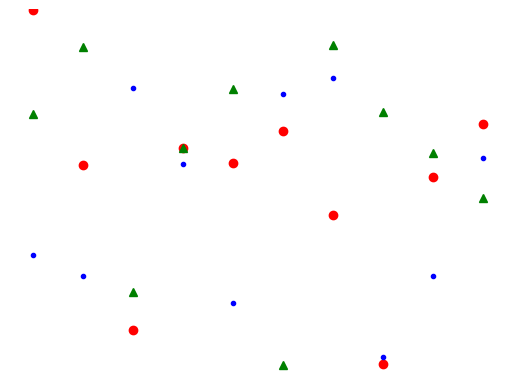

The script that saved this image:
import numpy as np
import matplotlib.pyplot as plt
import matplotlib.animation as animation

fig = plt.figure()
ax = fig.add_subplot(111)
N = 10
x = np.random.rand(N)
y = np.random.rand(N)
z = np.random.rand(N)
circles, triangles, dots = ax.plot(x, 'ro', y, 'g^', z, 'b.')
ax.set_ylim(0, 1)
plt.axis('off')

def update(data):
    circles.set_ydata(data[0])
    triangles.set_ydata(data[1])
    return circles, triangles

def generate():
    while True: yield np.random.rand(2, N)

anim = animation.FuncAnimation(fig, update, generate, interval=150)
plt.show()
